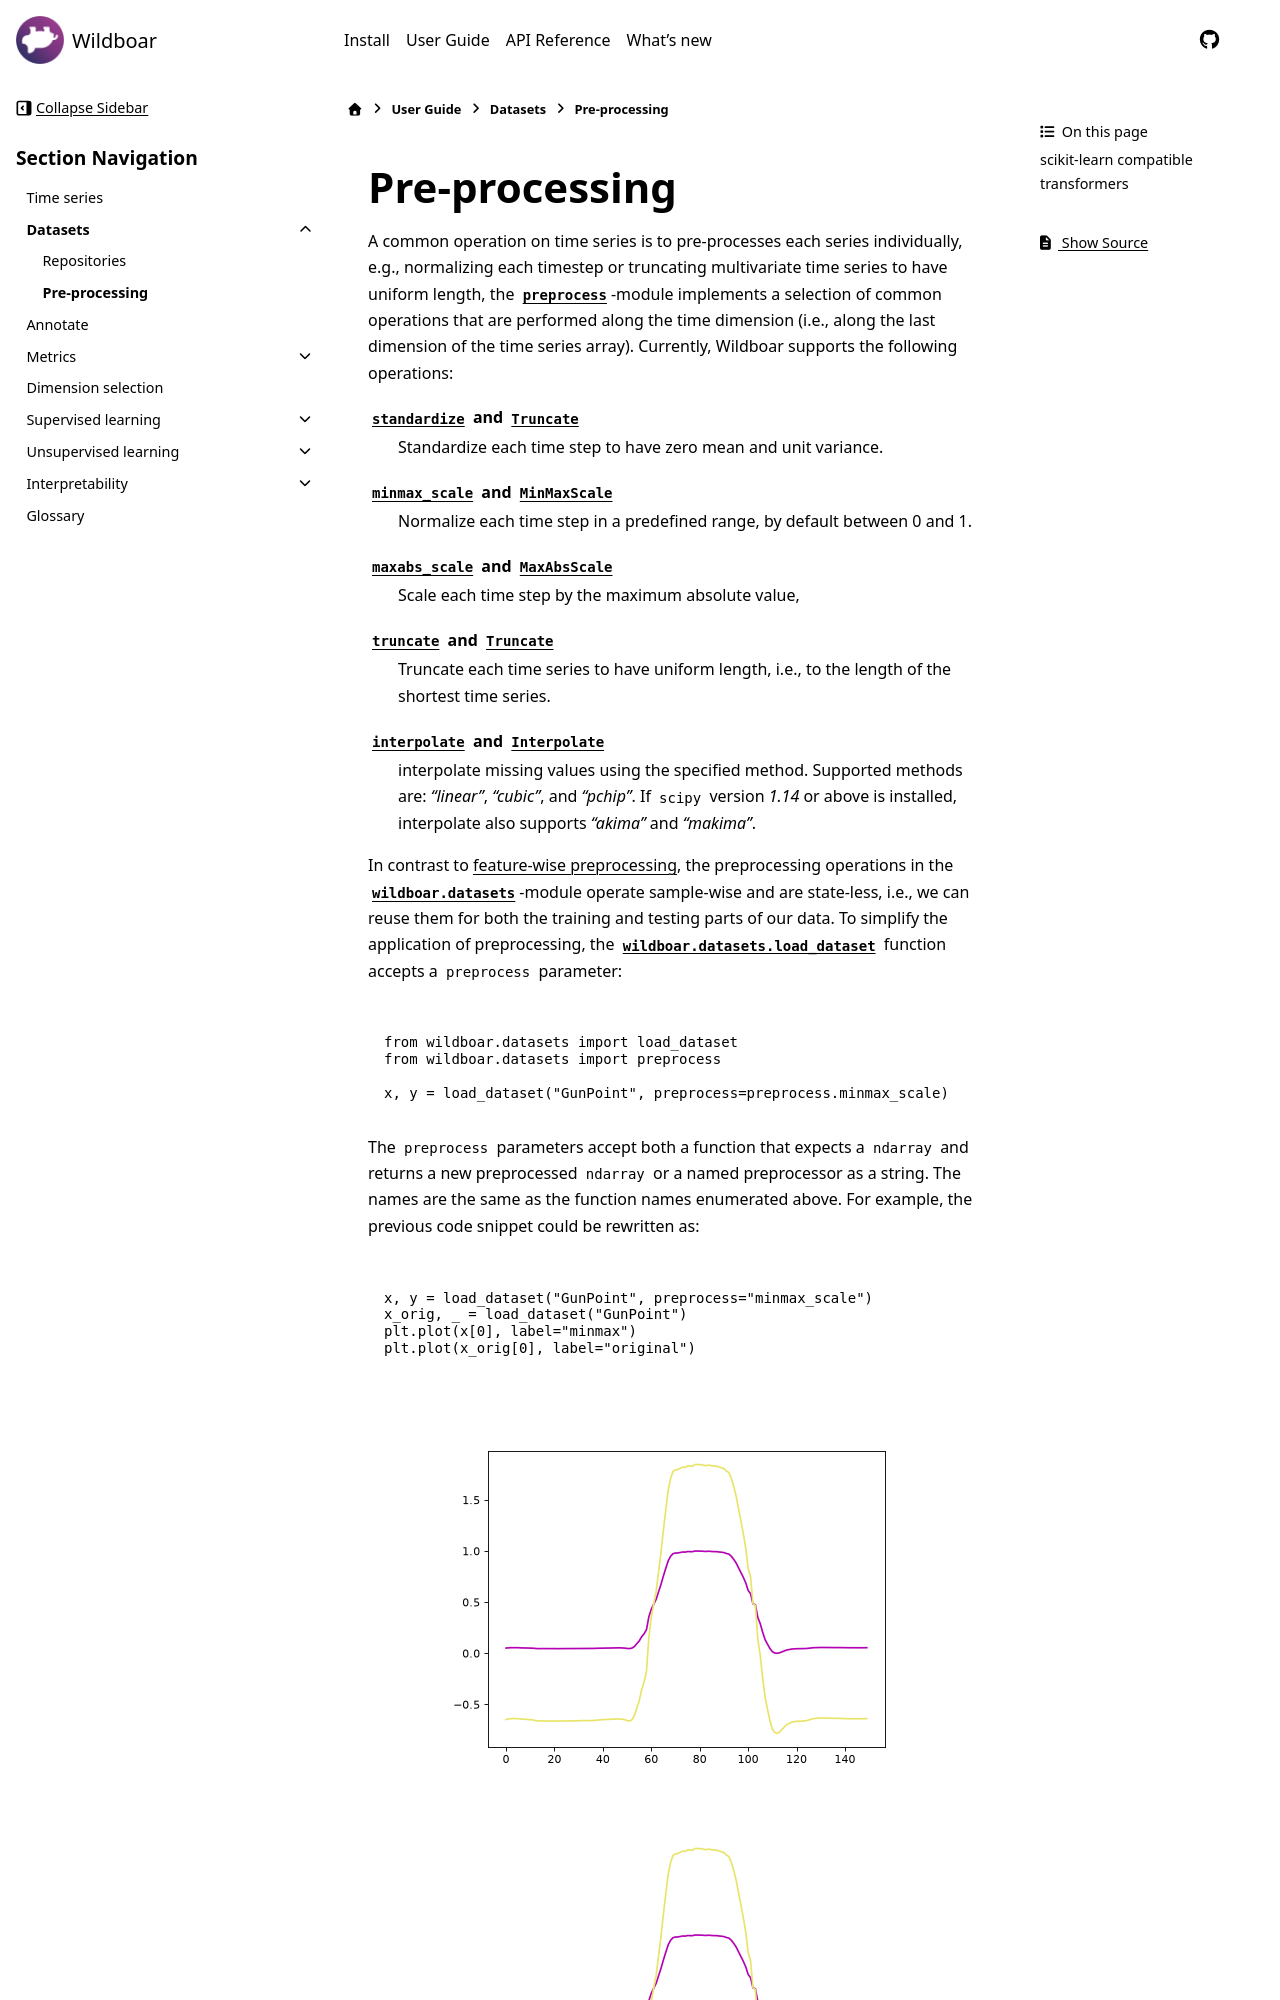

repository: wildboar-foundation/wildboar · page: 1.3/guide/datasets/preprocess.html · generator: sphinx

.. currentmodule:: wildboar.datasets.preprocess

##############
Pre-processing
##############

A common operation on time series is to pre-processes each series individually,
e.g., normalizing each timestep or truncating multivariate time series to have
uniform length, the :mod:`~wildboar.datasets.preprocess`-module implements a selection of
common operations that are performed along the time dimension (i.e., along the
last dimension of the time series array). Currently, Wildboar supports the
following operations:

:func:`standardize` and :class:`Truncate`
   Standardize each time step to have zero mean and unit variance.

:func:`minmax_scale` and :class:`MinMaxScale`
   Normalize each time step in a predefined range, by default between 0 and 1.

:func:`maxabs_scale` and :class:`MaxAbsScale`
   Scale each time step by the maximum absolute value,

:func:`truncate` and :class:`Truncate`
   Truncate each time series to have uniform length, i.e., to the length of the
   shortest time series.

:func:`interpolate` and :class:`Interpolate`
   interpolate missing values using the specified method. Supported methods
   are: `"linear"`, `"cubic"`, and `"pchip"`. If ``scipy`` version `1.14`
   or above is installed, interpolate also supports `"akima"` and `"makima"`.


In contrast to :doc:`feature-wise preprocessing
<sklearn:modules/preprocessing>`, the preprocessing operations in the
:mod:`wildboar.datasets`-module operate sample-wise and are state-less, i.e., we can
reuse them for both the training and testing parts of our data. To simplify the
application of preprocessing, the :func:`wildboar.datasets.load_dataset` function
accepts a :python:`preprocess` parameter:

.. execute::
   :context:
